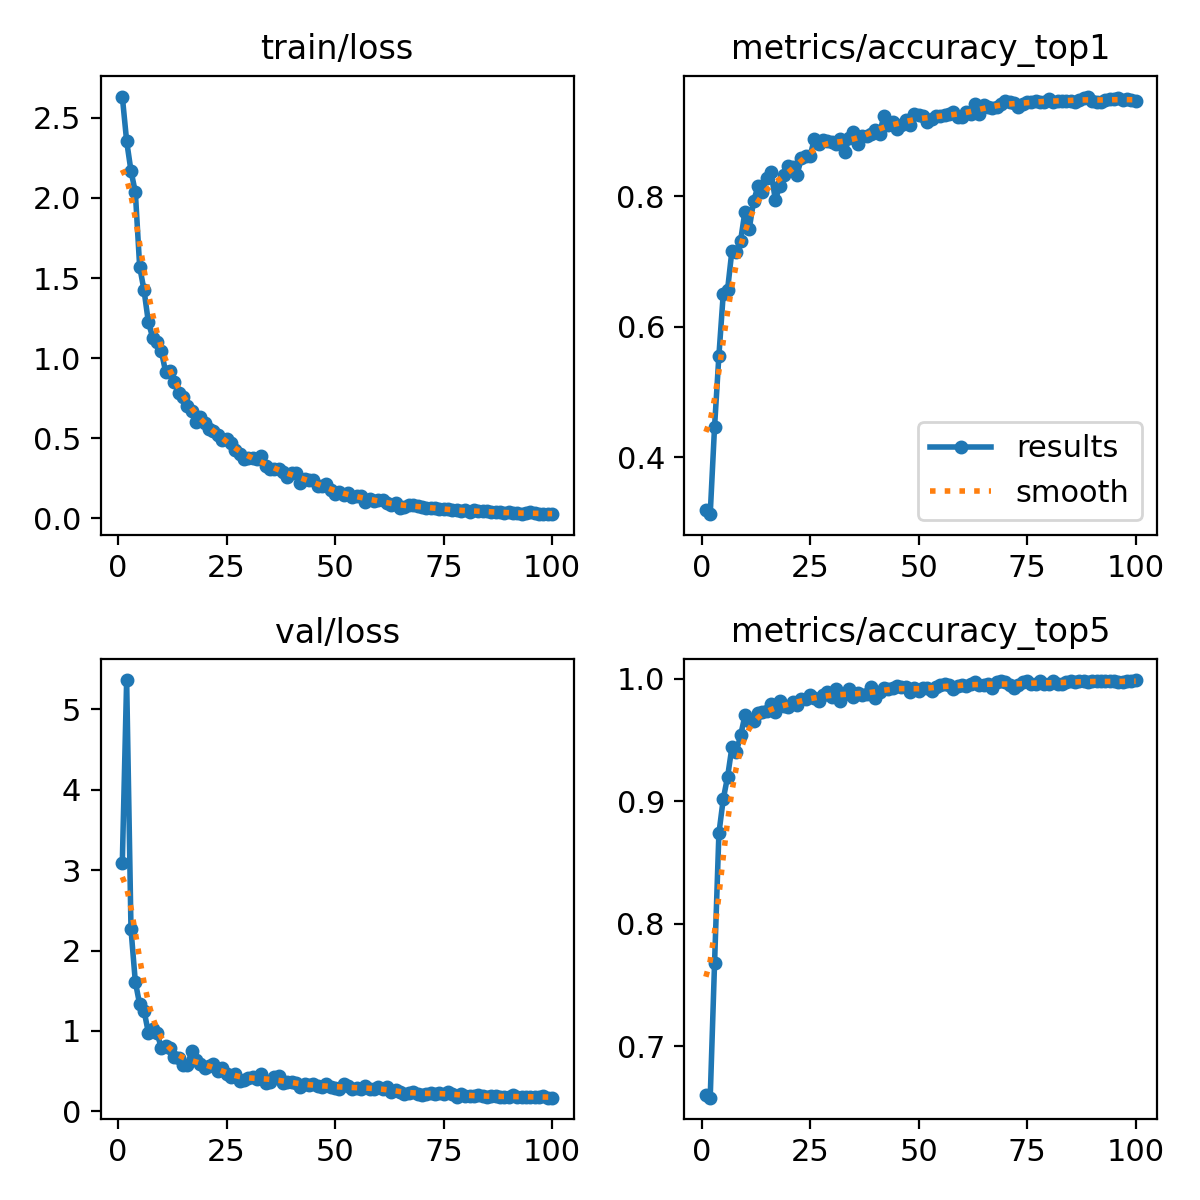

The file beside this chart, header and first rows:
epoch, time, train/loss, metrics/accuracy_top1, metrics/accuracy_top5, val/loss, lr/pg0, lr/pg1, lr/pg2
1, 49.28, 2.632, 0.3189, 0.6599, 3.089, 0.00332, 0.00332, 0.07012
2, 95.83, 2.354, 0.3131, 0.658, 5.365, 0.006652, 0.006652, 0.04011
3, 147.6, 2.168, 0.447, 0.7678, 2.267, 0.009977, 0.009977, 0.01011
4, 196.3, 2.036, 0.5559, 0.8738, 1.611, 0.009978, 0.009978, 0.009978
5, 285.5, 1.57, 0.6503, 0.9017, 1.331, 0.009961, 0.009961, 0.009961
6, 373.3, 1.425, 0.657, 0.92, 1.254, 0.009939, 0.009939, 0.009939
7, 461.2, 1.225, 0.7168, 0.9441, 0.9791, 0.009912, 0.009912, 0.009912
8, 549.9, 1.128, 0.7148, 0.9403, 1.026, 0.009881, 0.009881, 0.009881
9, 635.7, 1.101, 0.7322, 0.9538, 0.9803, 0.009844, 0.009844, 0.009844
10, 724.2, 1.042, 0.7765, 0.9701, 0.7826, 0.009803, 0.009803, 0.009803
11, 815.4, 0.9115, 0.7505, 0.9653, 0.8124, 0.009758, 0.009758, 0.009758
12, 905.3, 0.9167, 0.7929, 0.9653, 0.7903, 0.009707, 0.009707, 0.009707
13, 993.9, 0.8541, 0.815, 0.9721, 0.6702, 0.009652, 0.009652, 0.009652
14, 1080, 0.7823, 0.8073, 0.973, 0.6597, 0.009593, 0.009593, 0.009593
15, 1168, 0.7565, 0.8285, 0.974, 0.5825, 0.009529, 0.009529, 0.009529
16, 1260, 0.7006, 0.8372, 0.9798, 0.577, 0.00946, 0.00946, 0.00946
17, 1347, 0.6672, 0.7948, 0.973, 0.7462, 0.009388, 0.009388, 0.009388
18, 1437, 0.6038, 0.815, 0.9817, 0.6387, 0.009311, 0.009311, 0.009311
19, 1490, 0.631, 0.8333, 0.9778, 0.59, 0.009229, 0.009229, 0.009229
20, 1534, 0.5977, 0.8468, 0.9769, 0.54, 0.009144, 0.009144, 0.009144
21, 1580, 0.5572, 0.8449, 0.9807, 0.5591, 0.009055, 0.009055, 0.009055
22, 1624, 0.5453, 0.8333, 0.9788, 0.5937, 0.008961, 0.008961, 0.008961
23, 1667, 0.5203, 0.8584, 0.9836, 0.5076, 0.008864, 0.008864, 0.008864
24, 1713, 0.492, 0.8622, 0.9836, 0.5373, 0.008763, 0.008763, 0.008763
25, 1757, 0.4937, 0.8613, 0.9865, 0.4633, 0.008658, 0.008658, 0.008658
26, 1803, 0.4681, 0.8882, 0.9846, 0.4262, 0.00855, 0.00855, 0.00855
27, 1847, 0.4296, 0.8796, 0.9817, 0.461, 0.008439, 0.008439, 0.008439
28, 1893, 0.4001, 0.8863, 0.9865, 0.3753, 0.008323, 0.008323, 0.008323
29, 1938, 0.3699, 0.8854, 0.9894, 0.3874, 0.008205, 0.008205, 0.008205
30, 1983, 0.3773, 0.8834, 0.9856, 0.4169, 0.008084, 0.008084, 0.008084
31, 2028, 0.3792, 0.8796, 0.9913, 0.4215, 0.00796, 0.00796, 0.00796
32, 2072, 0.3733, 0.8873, 0.9817, 0.4066, 0.007832, 0.007832, 0.007832
33, 2117, 0.3907, 0.868, 0.9875, 0.4688, 0.007702, 0.007702, 0.007702
34, 2162, 0.3273, 0.8892, 0.9913, 0.3568, 0.00757, 0.00757, 0.00757
35, 2207, 0.3057, 0.8979, 0.9856, 0.37, 0.007435, 0.007435, 0.007435
36, 2251, 0.306, 0.8796, 0.9884, 0.4238, 0.007297, 0.007297, 0.007297
37, 2297, 0.3098, 0.8931, 0.9865, 0.435, 0.007158, 0.007158, 0.007158
38, 2341, 0.2901, 0.8921, 0.9875, 0.3533, 0.007016, 0.007016, 0.007016
39, 2385, 0.2596, 0.895, 0.9933, 0.3715, 0.006872, 0.006872, 0.006872
40, 2430, 0.2859, 0.9017, 0.9846, 0.3658, 0.006727, 0.006727, 0.006727
41, 2474, 0.2862, 0.896, 0.9894, 0.3473, 0.00658, 0.00658, 0.00658
42, 2521, 0.2223, 0.9229, 0.9923, 0.3003, 0.006431, 0.006431, 0.006431
43, 2575, 0.2467, 0.9085, 0.9913, 0.3411, 0.006281, 0.006281, 0.006281
44, 2622, 0.2367, 0.9143, 0.9923, 0.3336, 0.00613, 0.00613, 0.00613
45, 2670, 0.2391, 0.9037, 0.9942, 0.3386, 0.005978, 0.005978, 0.005978
46, 2721, 0.2046, 0.9085, 0.9933, 0.3192, 0.005824, 0.005824, 0.005824
47, 2770, 0.2018, 0.9172, 0.9933, 0.2993, 0.00567, 0.00567, 0.00567
48, 2822, 0.2136, 0.9094, 0.9894, 0.339, 0.005516, 0.005516, 0.005516
49, 2874, 0.1743, 0.9268, 0.9923, 0.305, 0.005361, 0.005361, 0.005361
50, 2919, 0.1492, 0.9239, 0.9904, 0.2881, 0.005205, 0.005205, 0.005205
51, 2966, 0.1621, 0.9229, 0.9923, 0.2773, 0.00505, 0.00505, 0.00505
52, 3018, 0.1474, 0.9143, 0.9923, 0.3367, 0.004895, 0.004895, 0.004895
53, 3070, 0.1609, 0.9181, 0.9904, 0.3154, 0.004739, 0.004739, 0.004739
54, 3118, 0.1323, 0.9229, 0.9933, 0.2843, 0.004584, 0.004584, 0.004584
55, 3169, 0.1423, 0.9229, 0.9952, 0.2854, 0.00443, 0.00443, 0.00443
56, 3220, 0.1409, 0.9249, 0.9961, 0.2723, 0.004276, 0.004276, 0.004276
57, 3270, 0.1026, 0.9258, 0.9952, 0.3184, 0.004122, 0.004122, 0.004122
58, 3320, 0.1196, 0.9297, 0.9913, 0.2769, 0.00397, 0.00397, 0.00397
59, 3369, 0.1111, 0.921, 0.9942, 0.2823, 0.003819, 0.003819, 0.003819
60, 3418, 0.1124, 0.921, 0.9952, 0.2996, 0.003669, 0.003669, 0.003669
... 40 more rows
